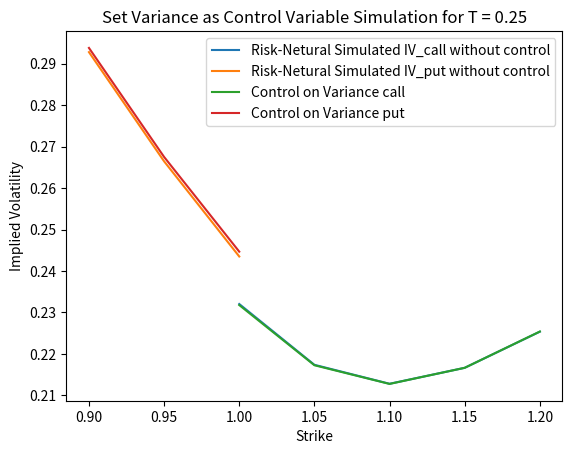
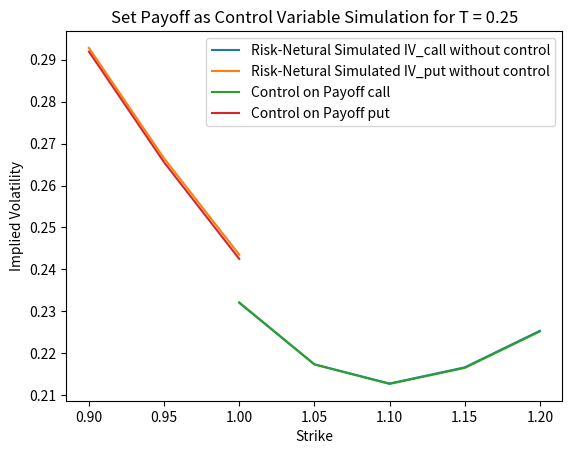
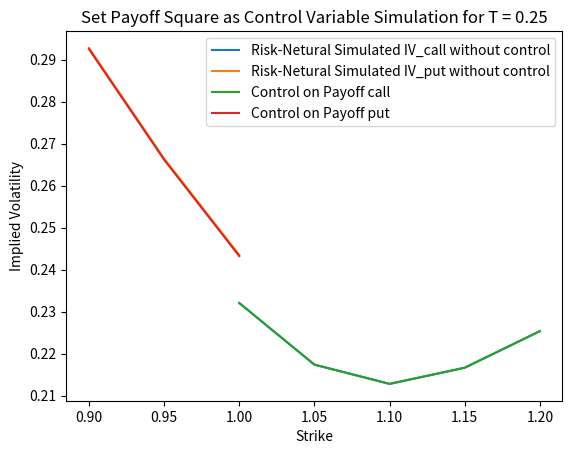
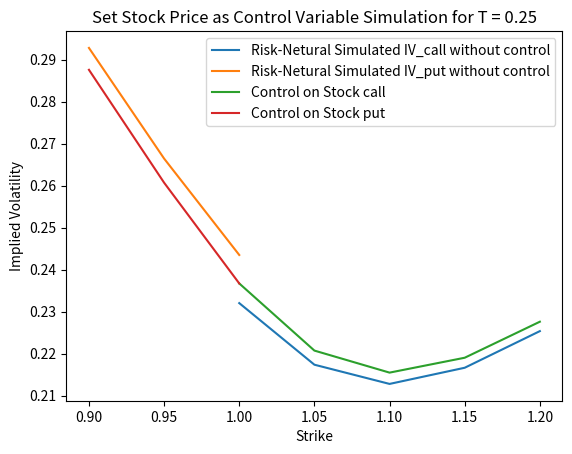
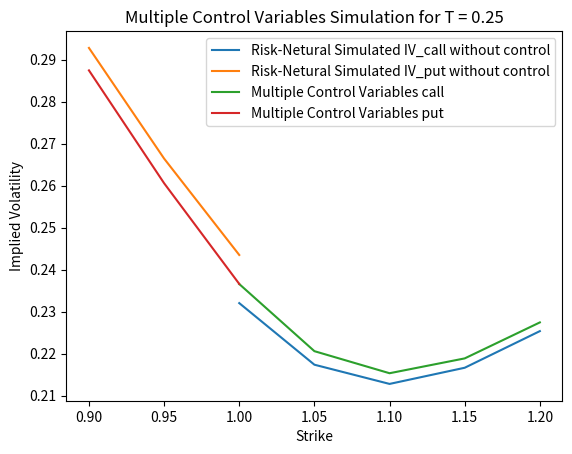
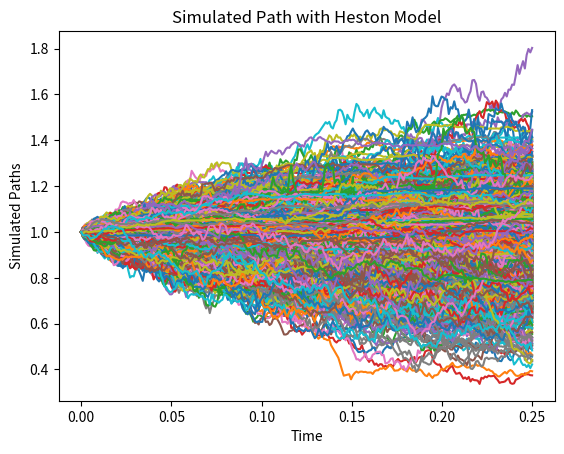
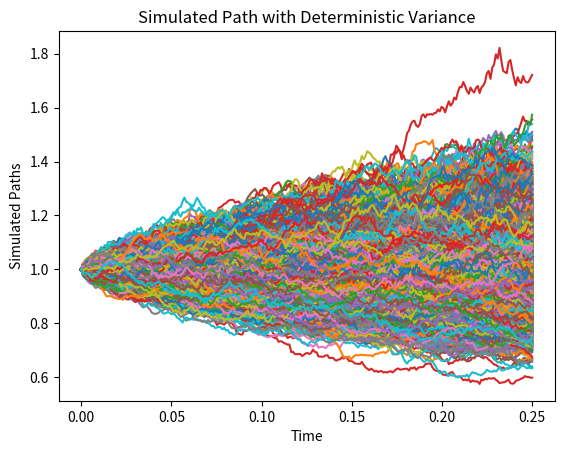

Here is the Python script that generated these plots, in order:
import numpy as np
import matplotlib.pyplot as plt
from scipy.stats import norm

# Find implied volatility

def bs_call(S, K, T, vol):
    d1 = (np.log(S/K) + (0.5*vol**2)*T) / (vol*np.sqrt(T))
    d2 = d1 - vol * np.sqrt(T)
    return S * norm.cdf(d1) - K * norm.cdf(d2)


def bs_put(S, K, T, vol):
    d1 = (np.log(S/K) + (0.5*vol**2)*T) / (vol*np.sqrt(T))
    d2 = d1 - vol * np.sqrt(T)
    return -S * norm.cdf(-d1) + K * norm.cdf(-d2)


def bs_vega(S, K, T, sigma):
    d1 = (np.log(S / K) + (0.5 * sigma ** 2) * T) / (sigma * np.sqrt(T))
    return S * norm.pdf(d1) * np.sqrt(T)


def find_vol_call(target_value, S, K, T, *args):
    MAX_ITERATIONS = 1000
    PRECISION = 1/1000000
    sigma = 0.15
    for i in range(0, MAX_ITERATIONS):
        price = bs_call(S, K, T, sigma)
        vega = bs_vega(S, K, T, sigma)
        #print('V:' + str(vega))
        diff = target_value - price  # our root
        #print(diff)
        if (abs(diff) < PRECISION):
            return sigma
        sigma = sigma + diff/vega # f(x) / f'(x)
        #print(sigma)
    return sigma # value wasn't found, return best guess so far


def find_vol_put(target_value, S, K, T, *args):
    MAX_ITERATIONS = 1000
    PRECISION = 1/1000000
    sigma = 0.1
    for i in range(0, MAX_ITERATIONS):
        price = bs_put(S, K, T, sigma)
        vega = bs_vega(S, K, T, sigma)
        diff = target_value - price  # our root
        if (abs(diff) < PRECISION):
            return sigma
        sigma = sigma + diff/vega # f(x) / f'(x)
    return sigma # value wasn't found, return best guess so far


def Risk_Neutral_Mils_col(len_t, dt, Nsims, v0, S0, kappa, theta, eta, z_sim_v, z_sim_s):
    var_path = np.zeros((Nsims, len_t))
    var_path[:, 0] = v0

    S_path = np.zeros((Nsims, len_t))
    S_path[:, 0] = S0

    # Euler X and Mils v
    for i in range(len_t - 1):
        # Milstein Simulation of variance
        var_path[:, i + 1] = var_path[:, i] + \
                             kappa * (theta - np.maximum(var_path[:, i], 0)) * dt + \
                             eta * np.sqrt(np.maximum(var_path[:, i], 0)) * np.sqrt(dt) * z_sim_v[:, i] + \
                             0.25 * eta ** 2 * (dt * (z_sim_v[:, i]) ** 2 - dt)

        # Euler Simulation of log(Stock Price)
        S_path[:, i + 1] = S_path[:, i] * np.exp( \
            - 0.5 * np.maximum(var_path[:, i], 0) * dt + \
            np.sqrt(np.maximum(var_path[:, i], 0)) * np.sqrt(dt) * (z_sim_s[:, i]))

    return var_path, S_path


def Risk_Neutral_Mils_col_deterministic(len_t, dt, Nsims, v0, S0, kappa, theta, eta, z_sim_v, z_sim_s):
    var_path_det = np.zeros((Nsims, len_t))
    var_path_det[:, 0] = v0

    S_path_det = np.zeros((Nsims, len_t))
    S_path_det[:, 0] = S0

    # Euler X and Mils v
    for i in range(len_t - 1):
        var_path_det[:, i + 1] = np.maximum(var_path_det[:, i], 0) + kappa * (theta - var_path_det[:, i]) * dt

        # Euler Simulation of log(Stock Price)
        S_path_det[:, i + 1] = S_path_det[:, i] * np.exp( \
            - 0.5 * np.maximum(var_path_det[:, i], 0) * dt + \
            np.sqrt(np.maximum(var_path_det[:, i], 0)) * np.sqrt(dt) * (z_sim_s[:, i]))

    return var_path_det, S_path_det


def Risk_Neutral_Mils_col_b(len_t, dt, Nsims, v0, S0, kappa, theta, eta, z_sim_v, z_sim_s, strike_price = 0):
    var_path = np.zeros((Nsims, len_t))
    var_path[:, 0] = v0

    payoff_path = np.zeros((Nsims, len_t))
    payoff_path[:, 0] = S0 - strike_price

    # Euler X and Mils v
    for i in range(len_t - 1):
        # Milstein Simulation of variance
        var_path[:, i + 1] = var_path[:, i] + \
                             kappa * (theta - np.maximum(var_path[:, i], 0)) * dt + \
                             eta * np.sqrt(np.maximum(var_path[:, i], 0)) * np.sqrt(dt) * z_sim_v[:, i] + \
                             0.25 * eta ** 2 * (dt * (z_sim_v[:, i]) ** 2 - dt)

        # Euler Simulation of log(Stock Price)
        payoff_path[:, i + 1] = payoff_path[:, i] + np.maximum(var_path[:, i], 0) * dt

    return var_path, payoff_path


def variance_analytic(T):
    return theta + (v0 - theta) * np.exp(-kappa * T)

def contingent_Analytical(T):
    cont_claim = theta * T + (1 - np.exp(-kappa *T)) * (v0 - theta)/kappa
    return cont_claim


def contingent_Analytical_sqr(T):
    part = (2 * kappa * theta + eta **2) / (2 * kappa)
    part1 = part * theta * T
    part2 = (v0**2 - part * (2*v0 - theta)) * (1 - np.exp(-2*kappa*T))/ (2 *kappa)
    part3 = part *2*(v0 - theta) * (1-np.exp(- kappa * T))/ kappa
    cont_claim = part1 + part2 + part3
    return cont_claim


def contingent_Sim(T, dt, var_path_1):
    nSim = len(var_path_1[:, 1])

    simulated_vals = []
    for ii in range(nSim):
        # for each iteration we get a list of values (250)
        y_value = var_path_1[ii, :]
        num_of_y = len(y_value)

        # calculate contingent by left riemann sum

        left_riemann_sum = np.sum(y_value[0:num_of_y - 1] * dt)
        simulated_vals.append(max(left_riemann_sum, 0))
    return simulated_vals


def contingent_Sim_sqr(T, dt, var_path_1):
    nSim = len(var_path_1[:, 1])

    simulated_vals = []
    for ii in range(nSim):
        # for each iteration we get a list of values (250)
        y_value = var_path_1[ii, :]
        num_of_y = len(y_value)

        # calculate contingent by left riemann sum
        left_riemann_sum = np.sum(y_value[0:num_of_y - 1] ** 2 * dt)
        simulated_vals.append(max(left_riemann_sum, 0))
    return simulated_vals


def optimal_gmma(x_sim, cv_sim):
    gamma = np.cov(x_sim, cv_sim) / np.var(cv_sim)
    return gamma[0][1]


def cv_gamma(price_sim, cv1_sim, cv2_sim, cv3_sim, cv4_sim):
    a = np.array([[np.var(cv1_sim), np.cov(cv1_sim, cv2_sim)[0][1], np.cov(cv1_sim, cv3_sim)[0][1], np.cov(cv1_sim, cv4_sim)[0][1]],
                 [np.cov(cv2_sim, cv1_sim)[0][1], np.var(cv2_sim), np.cov(cv2_sim, cv3_sim)[0][1], np.cov(cv2_sim, cv4_sim)[0][1]],
                 [np.cov(cv3_sim, cv1_sim)[0][1], np.cov(cv3_sim, cv2_sim)[0][1], np.var(cv3_sim), np.cov(cv3_sim, cv4_sim)[0][1]],
                 [np.cov(cv4_sim, cv1_sim)[0][1], np.cov(cv4_sim, cv2_sim)[0][1], np.cov(cv4_sim, cv3_sim)[0][1], np.var(cv4_sim)]])
    b = np.array([np.cov(price_sim, cv1_sim)[0][1], np.cov(price_sim, cv2_sim)[0][1], np.cov(price_sim, cv3_sim)[0][1], np.cov(price_sim, cv4_sim)[0][1]])

    return np.linalg.solve(a, b.T)


def optimal_gamma_cv(price_sim, cv_list, cv_sim, cv1_sim, cv2_sim, cv3_sim):
    optimal_cv_gamma = np.cov(price_sim, cv_sim)
    - (cv_list[0] * np.cov(cv_sim, cv1_sim) + cv_list[1] * np.cov(cv_sim, cv2_sim) + cv_list[2] * np.cov(cv_sim, cv3_sim))
    return optimal_cv_gamma[0][1] / np.var(cv_sim)


if __name__ == '__main__':
    r = 0
    S0 = 1
    v0_sqrt = 0.2
    v0 = v0_sqrt ** 2
    kappa = 3
    theta_sqrt = 0.4
    theta = theta_sqrt ** 2
    eta = 1.5
    rho = -0.5

    Nsims = 5000
    dt = 1 / 1000

    T = [0.25, 0.5, 1]
    # len_t = int(T/dt)

    K_steps = 5
    K_call = np.linspace(1, 1.2, K_steps)
    K_put = np.linspace(0.8, 1, K_steps)

    # 2c simulate stock price with heston
    T1 = 0.25
    len_t1 = int(T1 / dt)
    t_line = np.linspace(0, T1, len_t1)

    mu = np.array([0, 0])
    cov = np.array([[1, rho], [rho, 1]])

    z_sim_v = np.zeros((Nsims, len_t1))
    z_sim_s = np.zeros((Nsims, len_t1))

    for i in range(0, Nsims):
        W = np.random.multivariate_normal(mu, cov, size=len_t1)
        z_sim_v[i, :] = W[:, 0]
        z_sim_s[i, :] = W[:, 1]

    [var_path_1, S_path_1] = Risk_Neutral_Mils_col(len_t1, dt, Nsims, v0, S0, kappa, theta, eta, z_sim_v, z_sim_s)

    plt.figure(6)
    plt.plot(t_line, S_path_1.T)
    plt.xlabel('Time')
    plt.ylabel('Simulated Paths')
    plt.title('Simulated Path with Heston Model')
    plt.savefig('2c_stock_price_heston.jpg')

    [var_path_2, S_path_2] = Risk_Neutral_Mils_col_deterministic(len_t1, dt, Nsims, v0, S0, kappa, theta, eta, z_sim_v, z_sim_s)

    plt.figure(7)
    plt.plot(t_line, S_path_2.T)
    plt.xlabel('Time')
    plt.ylabel('Simulated Paths')
    plt.title('Simulated Path with Deterministic Variance')
    plt.savefig('2c_stock_price_determin.jpg')

    # 2c1 option price with deterministic variance path
    # T = 0.25



    fin_vol_call_1 = np.zeros(K_steps)
    fin_vol_call_2 = np.zeros(K_steps)
    fin_vol_call_3 = np.zeros(K_steps)
    fin_vol_call_4 = np.zeros(K_steps)
    fin_vol_call_5 = np.zeros(K_steps)
    fin_vol_call_6 = np.zeros(K_steps)
    for i in range(0, K_steps):
        option_price = np.maximum(S_path_1[:, -1] - K_call[i], 0)
        mean_price = np.mean(option_price)
        # some confidence interval
        fin_vol_call_1[i] = find_vol_call(mean_price, S0, K_call[i], T1)

        mean_price_2 = mean_price + optimal_gmma(option_price, var_path_1[:, -1]) * (variance_analytic(T1) - np.mean(var_path_1[:, -1]))
        print(mean_price, mean_price_2)
        # some confidence interval
        fin_vol_call_2[i] = find_vol_call(mean_price_2, S0, K_call[i], T1)

        contingent_sims = contingent_Sim(T1, dt, var_path_1)
        mean_price_3 = mean_price + optimal_gmma(option_price, contingent_sims) * (contingent_Analytical(T1) - np.mean(contingent_sims))
        fin_vol_call_3[i] = find_vol_call(mean_price_3, S0, K_call[i], T1)

        contingent_sims_sq = contingent_Sim_sqr(T1, dt, var_path_1)
        mean_price_4 = mean_price + optimal_gmma(option_price, contingent_sims_sq) * (
                    contingent_Analytical_sqr(T1) - np.mean(contingent_sims_sq))
        fin_vol_call_4[i] = find_vol_call(mean_price_4, S0, K_call[i], T1)

        mean_price_5 = mean_price + optimal_gmma(option_price, S_path_1[:, -1]) * (
                S0 - np.mean(S_path_1[:, -1]))
        fin_vol_call_5[i] = find_vol_call(mean_price_5, S0, K_call[i], T1)

        gamma_cv = cv_gamma(option_price, var_path_1[:, -1], contingent_sims, contingent_sims_sq, S_path_1[:, -1])

        mean_price_6 = mean_price \
                       + optimal_gamma_cv(option_price, gamma_cv[1:], var_path_1[:, -1], contingent_sims, contingent_sims_sq, S_path_1[:, -1]) * (variance_analytic(T1) - np.mean(var_path_1[:, -1])) \
                       + optimal_gamma_cv(option_price, list(gamma_cv[i] for i in [0,2,3]), contingent_sims, var_path_1[:, -1], contingent_sims_sq, S_path_1[:, -1]) * (contingent_Analytical(T1) - np.mean(contingent_sims))\
                       + optimal_gamma_cv(option_price, list(gamma_cv[i] for i in [0,1,3]), contingent_sims_sq, var_path_1[:, -1], contingent_sims, S_path_1[:, -1]) * (contingent_Analytical_sqr(T1) - np.mean(contingent_sims_sq))\
                       + optimal_gamma_cv(option_price, gamma_cv[:3], S_path_1[:, -1], var_path_1[:, -1], contingent_sims, contingent_sims_sq) * (S0 - np.mean(S_path_1[:, -1]))
        fin_vol_call_6[i] = find_vol_call(mean_price_6, S0, K_call[i], T1)
        print(mean_price, mean_price_2, mean_price_3, mean_price_4)

    fin_vol_put_1 = np.zeros(K_steps)
    fin_vol_put_2 = np.zeros(K_steps)
    fin_vol_put_3 = np.zeros(K_steps)
    fin_vol_put_4 = np.zeros(K_steps)
    fin_vol_put_5 = np.zeros(K_steps)
    fin_vol_put_6 = np.zeros(K_steps)
    for i in range(0, K_steps):
        option_price = np.maximum(-S_path_1[:, -1] + K_put[i], 0)
        mean_price = np.mean(option_price)
        # some confidence interval
        fin_vol_put_1[i] = find_vol_put(mean_price, S0, K_put[i], T1)

        # some confidence interval
        mean_price_2 = mean_price + optimal_gmma(option_price, var_path_1[:, -1]) * (
                    variance_analytic(T1) - np.mean(var_path_1[:, -1]))
        fin_vol_put_2[i] = find_vol_put(mean_price_2, S0, K_put[i], T1)

        contingent_sims = contingent_Sim(T1, dt, var_path_1)
        mean_price_3 = mean_price + optimal_gmma(option_price, contingent_sims) * (contingent_Analytical(T1) - np.mean(contingent_sims))
        fin_vol_put_3[i] = find_vol_put(mean_price_3, S0, K_put[i], T1)

        contingent_sims_sq = contingent_Sim_sqr(T1, dt, var_path_1)
        mean_price_4 = mean_price + optimal_gmma(option_price, contingent_sims_sq) * (
                    contingent_Analytical_sqr(T1) - np.mean(contingent_sims_sq))
        fin_vol_put_4[i] = find_vol_put(mean_price_4, S0, K_put[i], T1)

        mean_price_5 = mean_price + optimal_gmma(option_price, S_path_1[:, -1]) * (
                S0 - np.mean(S_path_1[:, -1]))
        fin_vol_put_5[i] = find_vol_put(mean_price_5, S0, K_put[i], T1)

        gamma_cv = cv_gamma(option_price, var_path_1[:, -1], contingent_sims, contingent_sims_sq, S_path_1[:, -1])

        mean_price_6 = mean_price \
                       + optimal_gamma_cv(option_price, gamma_cv[1:], var_path_1[:, -1], contingent_sims, contingent_sims_sq, S_path_1[:, -1]) * (variance_analytic(T1) - np.mean(var_path_1[:, -1])) \
                       + optimal_gamma_cv(option_price, list(gamma_cv[i] for i in [0,2,3]), contingent_sims, var_path_1[:, -1], contingent_sims_sq, S_path_1[:, -1]) * (contingent_Analytical(T1) - np.mean(contingent_sims))\
                       + optimal_gamma_cv(option_price, list(gamma_cv[i] for i in [0,1,3]), contingent_sims_sq, var_path_1[:, -1], contingent_sims, S_path_1[:, -1]) * (contingent_Analytical_sqr(T1) - np.mean(contingent_sims_sq))\
                       + optimal_gamma_cv(option_price, gamma_cv[:3], S_path_1[:, -1], var_path_1[:, -1], contingent_sims, contingent_sims_sq) * (S0 - np.mean(S_path_1[:, -1]))
        fin_vol_put_6[i] = find_vol_put(mean_price_6, S0, K_put[i], T1)

    plt.figure(1)
    plt.plot(K_call, fin_vol_call_1, label='Risk-Netural Simulated IV_call without control')
    plt.plot(K_put, fin_vol_put_1, label='Risk-Netural Simulated IV_put without control')
    plt.plot(K_call, fin_vol_call_2, label='Control on Variance call')
    plt.plot(K_put, fin_vol_put_2, label='Control on Variance put')
    plt.xlabel('Strike')
    plt.ylabel('Implied Volatility')
    plt.title('Set Variance as Control Variable Simulation for T = 0.25')
    plt.legend()
    plt.savefig('2ci_a.jpg')

    # 2ci b
    plt.figure(2)
    plt.plot(K_call, fin_vol_call_1, label='Risk-Netural Simulated IV_call without control')
    plt.plot(K_put, fin_vol_put_1, label='Risk-Netural Simulated IV_put without control')
    plt.plot(K_call, fin_vol_call_3, label='Control on Payoff call')
    plt.plot(K_put, fin_vol_put_3, label='Control on Payoff put')
    plt.xlabel('Strike')
    plt.ylabel('Implied Volatility')
    plt.title('Set Payoff as Control Variable Simulation for T = 0.25')
    plt.legend()
    plt.savefig('2ci_b.jpg')

    plt.figure(3)
    plt.plot(K_call, fin_vol_call_1, label='Risk-Netural Simulated IV_call without control')
    plt.plot(K_put, fin_vol_put_1, label='Risk-Netural Simulated IV_put without control')
    plt.plot(K_call, fin_vol_call_4, label='Control on Payoff call')
    plt.plot(K_put, fin_vol_put_4, label='Control on Payoff put')
    plt.xlabel('Strike')
    plt.ylabel('Implied Volatility')
    plt.title('Set Payoff Square as Control Variable Simulation for T = 0.25')
    plt.legend()
    plt.savefig('2ci_c.jpg')

    plt.figure(4)
    plt.plot(K_call, fin_vol_call_1, label='Risk-Netural Simulated IV_call without control')
    plt.plot(K_put, fin_vol_put_1, label='Risk-Netural Simulated IV_put without control')
    plt.plot(K_call, fin_vol_call_5, label='Control on Stock call')
    plt.plot(K_put, fin_vol_put_5, label='Control on Stock put')
    plt.xlabel('Strike')
    plt.ylabel('Implied Volatility')
    plt.title('Set Stock Price as Control Variable Simulation for T = 0.25')
    plt.legend()
    plt.savefig('2ci_d.jpg')

    plt.figure(5)
    plt.plot(K_call, fin_vol_call_1, label='Risk-Netural Simulated IV_call without control')
    plt.plot(K_put, fin_vol_put_1, label='Risk-Netural Simulated IV_put without control')
    plt.plot(K_call, fin_vol_call_6, label='Multiple Control Variables call')
    plt.plot(K_put, fin_vol_put_6, label='Multiple Control Variables put')
    plt.xlabel('Strike')
    plt.ylabel('Implied Volatility')
    plt.title('Multiple Control Variables Simulation for T = 0.25')
    plt.legend()
    plt.savefig('2cii.jpg')
